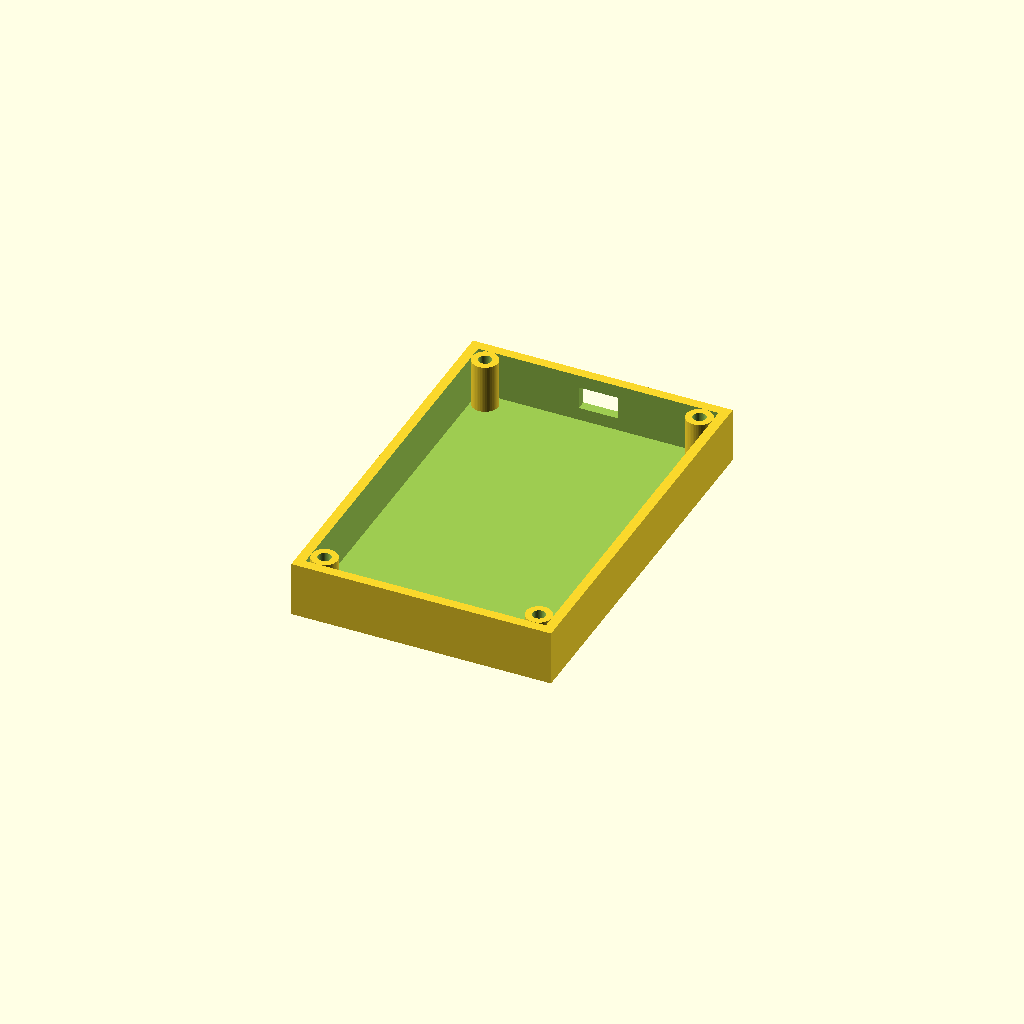
Cell 1 — every parameter at its default value.
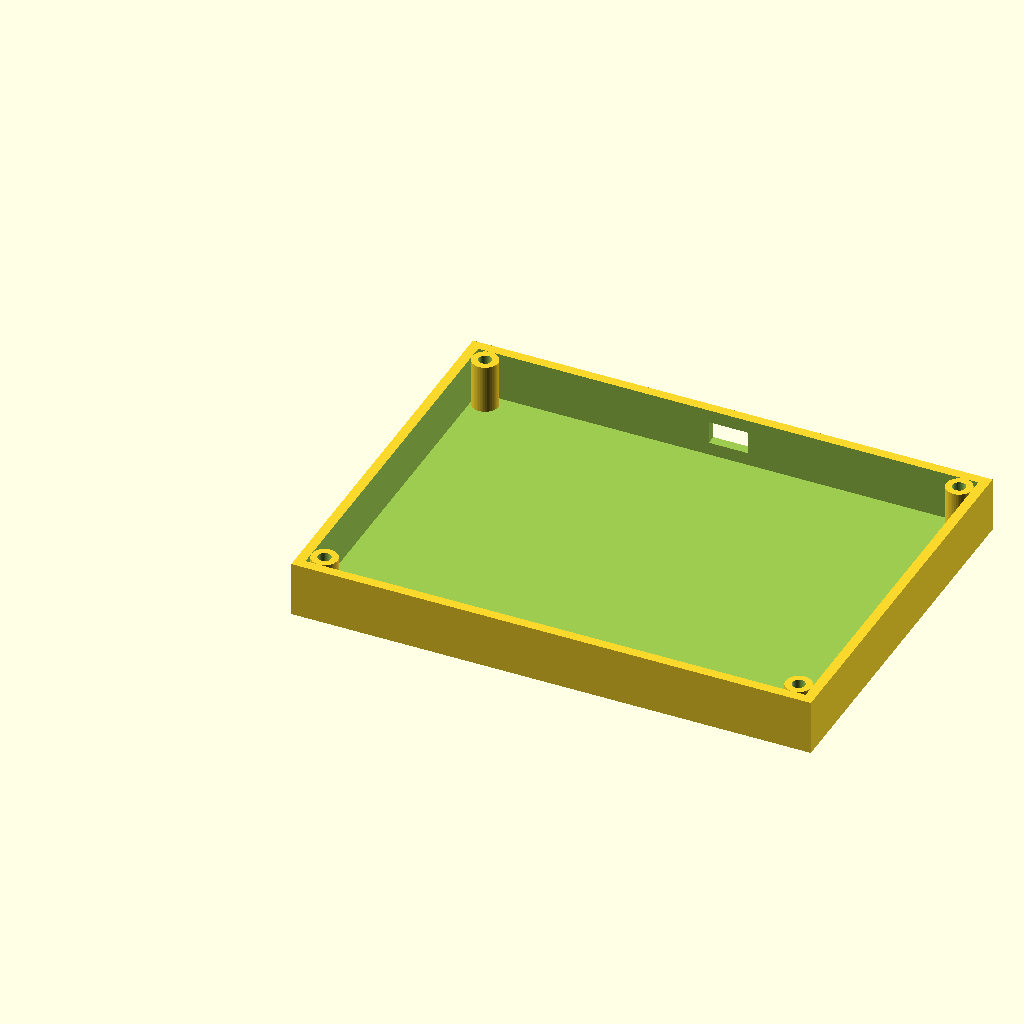
Cell 2 — width set to 160, the other parameters unchanged.
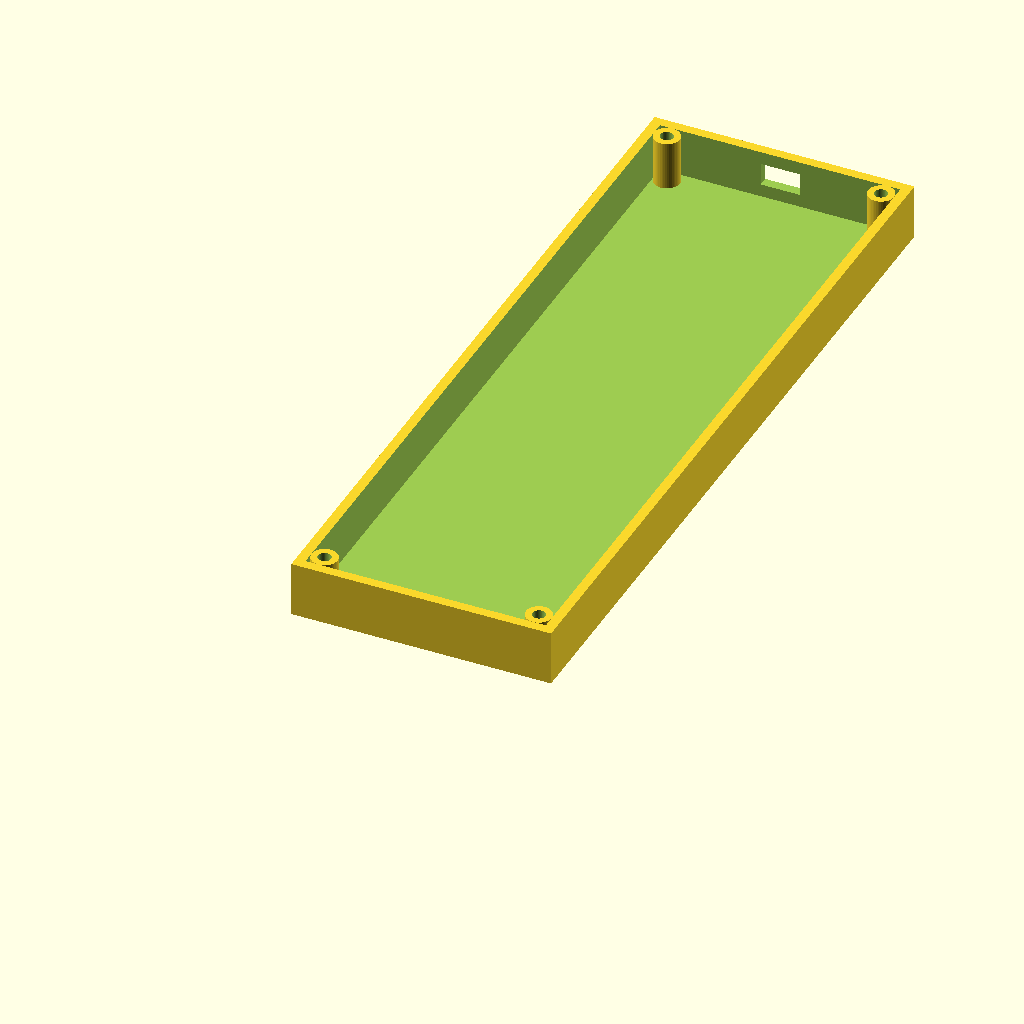
Cell 3: height = 240 (everything else at default).
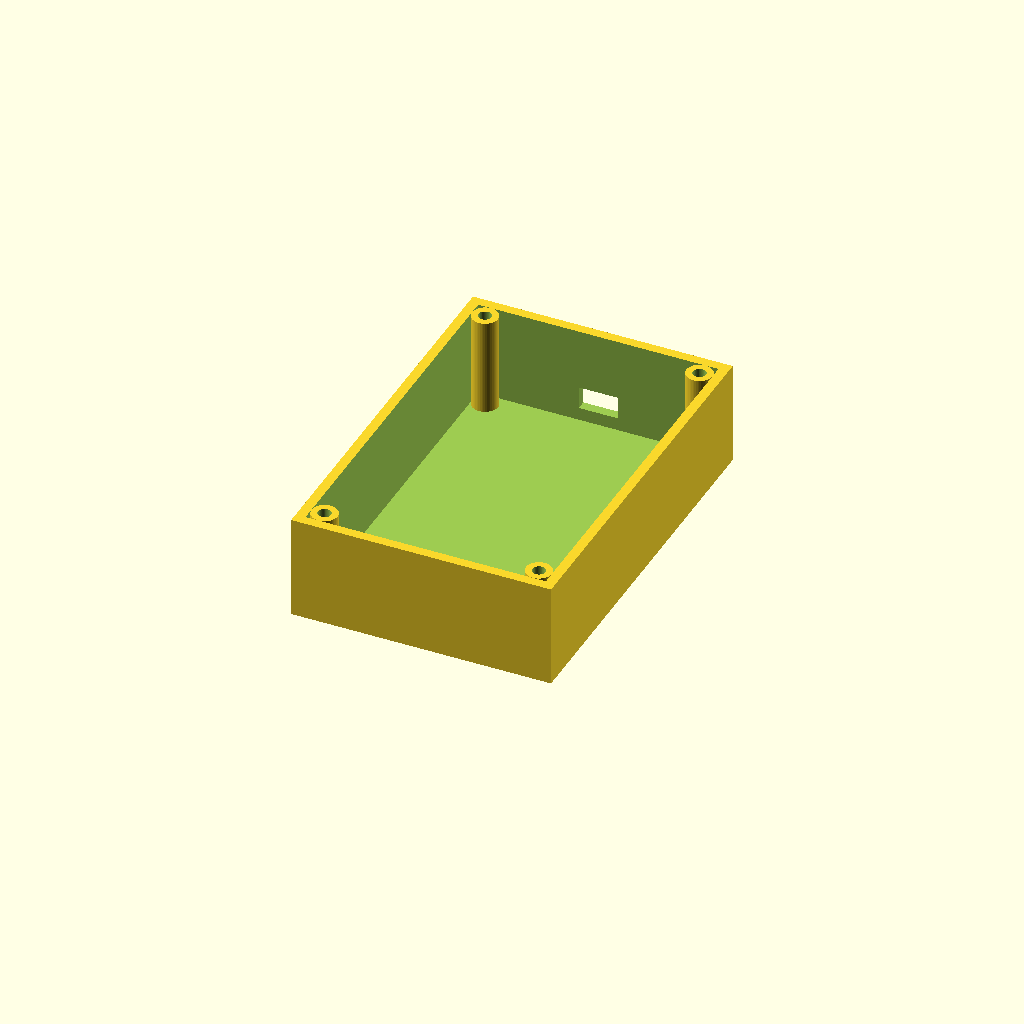
Cell 4 — depth set to 30, the other parameters unchanged.
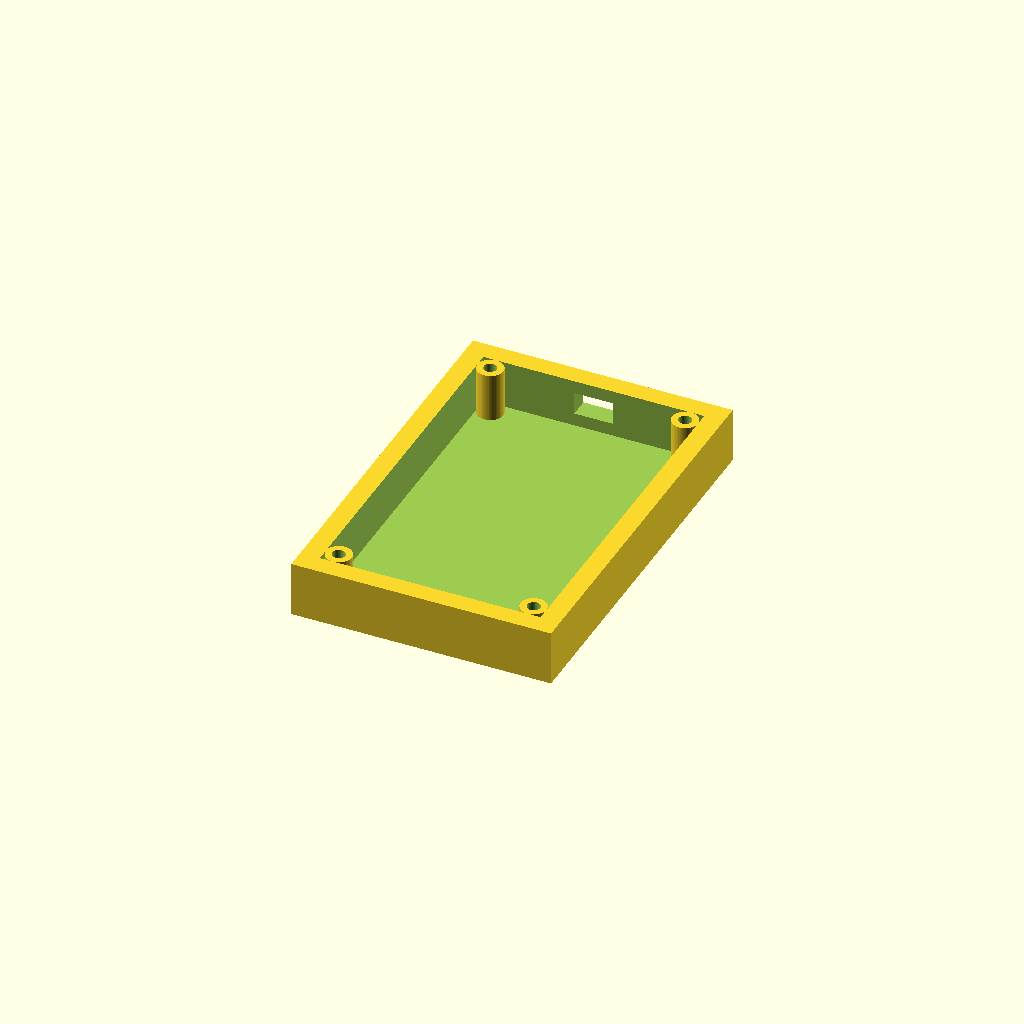
Cell 5: wall = 6 (everything else at default).
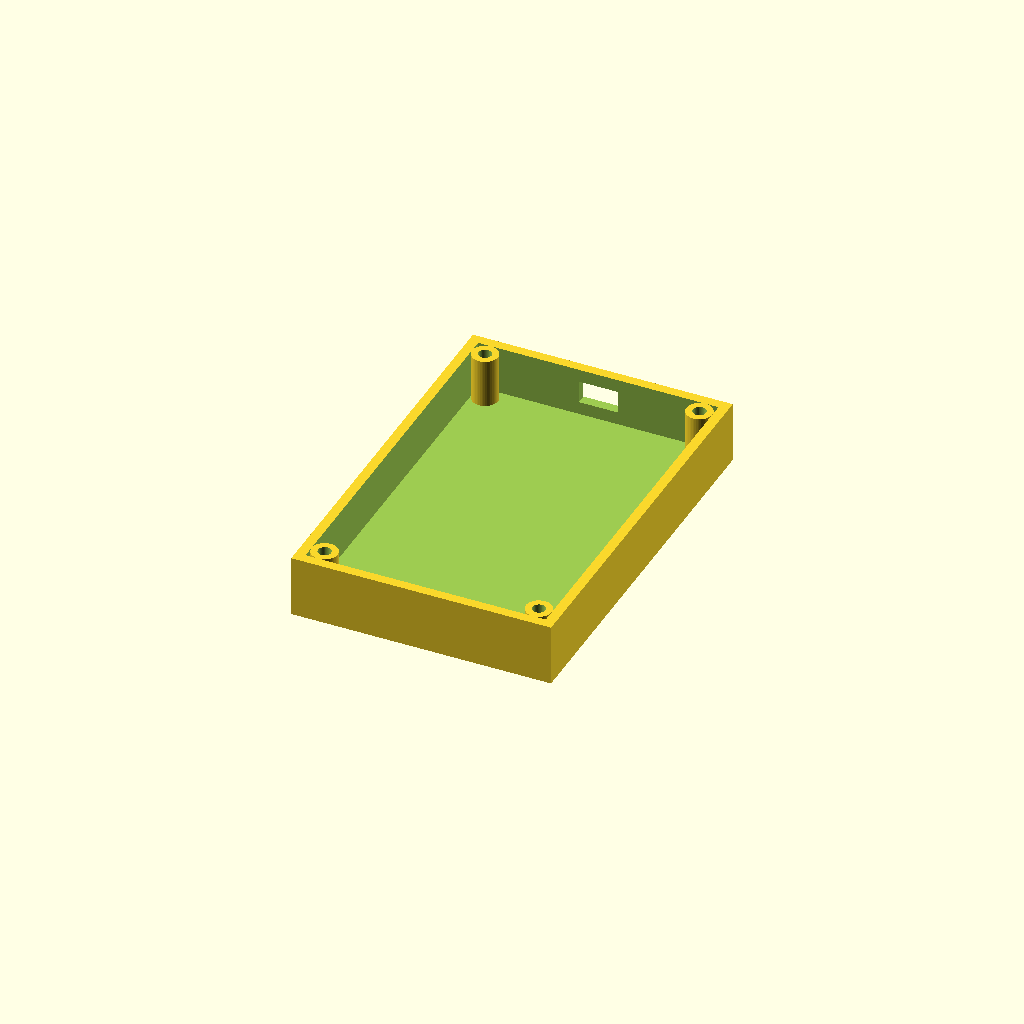
Cell 6: floor_thick = 4 (everything else at default).
All cells are drawn from one camera (rotation 55°, 0°, 25°, orthographic, colour scheme Cornfield), so only the parameter changes between them.
OpenSCAD source file CAD/bottom_chassis.scad:
// --- TACTICAL HACKPAD BOTTOM CHASSIS ---
// Matches the 80x120mm top plate with internal routing space

$fn = 50;

width = 80;
height = 120;
depth = 15;        // Internal space for wiring and the RP2040
wall = 3;          // 3mm thick walls for durability
floor_thick = 2;   // 2mm solid bottom floor

difference() {
    // 1. The Main Solid Block
    cube([width, height, depth + floor_thick]);

    // 2. Hollow out the inside for electronics
    translate([wall, wall, floor_thick])
        cube([width - (2*wall), height - (2*wall), depth + 1]);

    // 3. USB-C Port Cutout (Top Edge)
    // Centered, allowing plenty of clearance for a standard USB-C cable
    translate([width/2 - 6, height - wall - 1, floor_thick + 4])
        cube([12, wall + 2, 7]);
}

// 4. --- MOUNTING STANDOFFS ---
// Corner posts with 4mm holes to melt the M3 heatset inserts into
module standoff(x, y) {
    translate([x, y, floor_thick])
        difference() {
            cylinder(h=depth, d=8); // The solid post
            cylinder(h=depth+1, d=4); // The hole for the brass insert
        }
}

// Place standoffs in the four corners
standoff(wall + 4, wall + 4);
standoff(width - wall - 4, wall + 4);
standoff(wall + 4, height - wall - 4);
standoff(width - wall - 4, height - wall - 4);
Parameter table extracted from the source (name, type, default, range or options):
width: number, default 80
height: number, default 120
depth: number, default 15
wall: number, default 3
floor_thick: number, default 2
